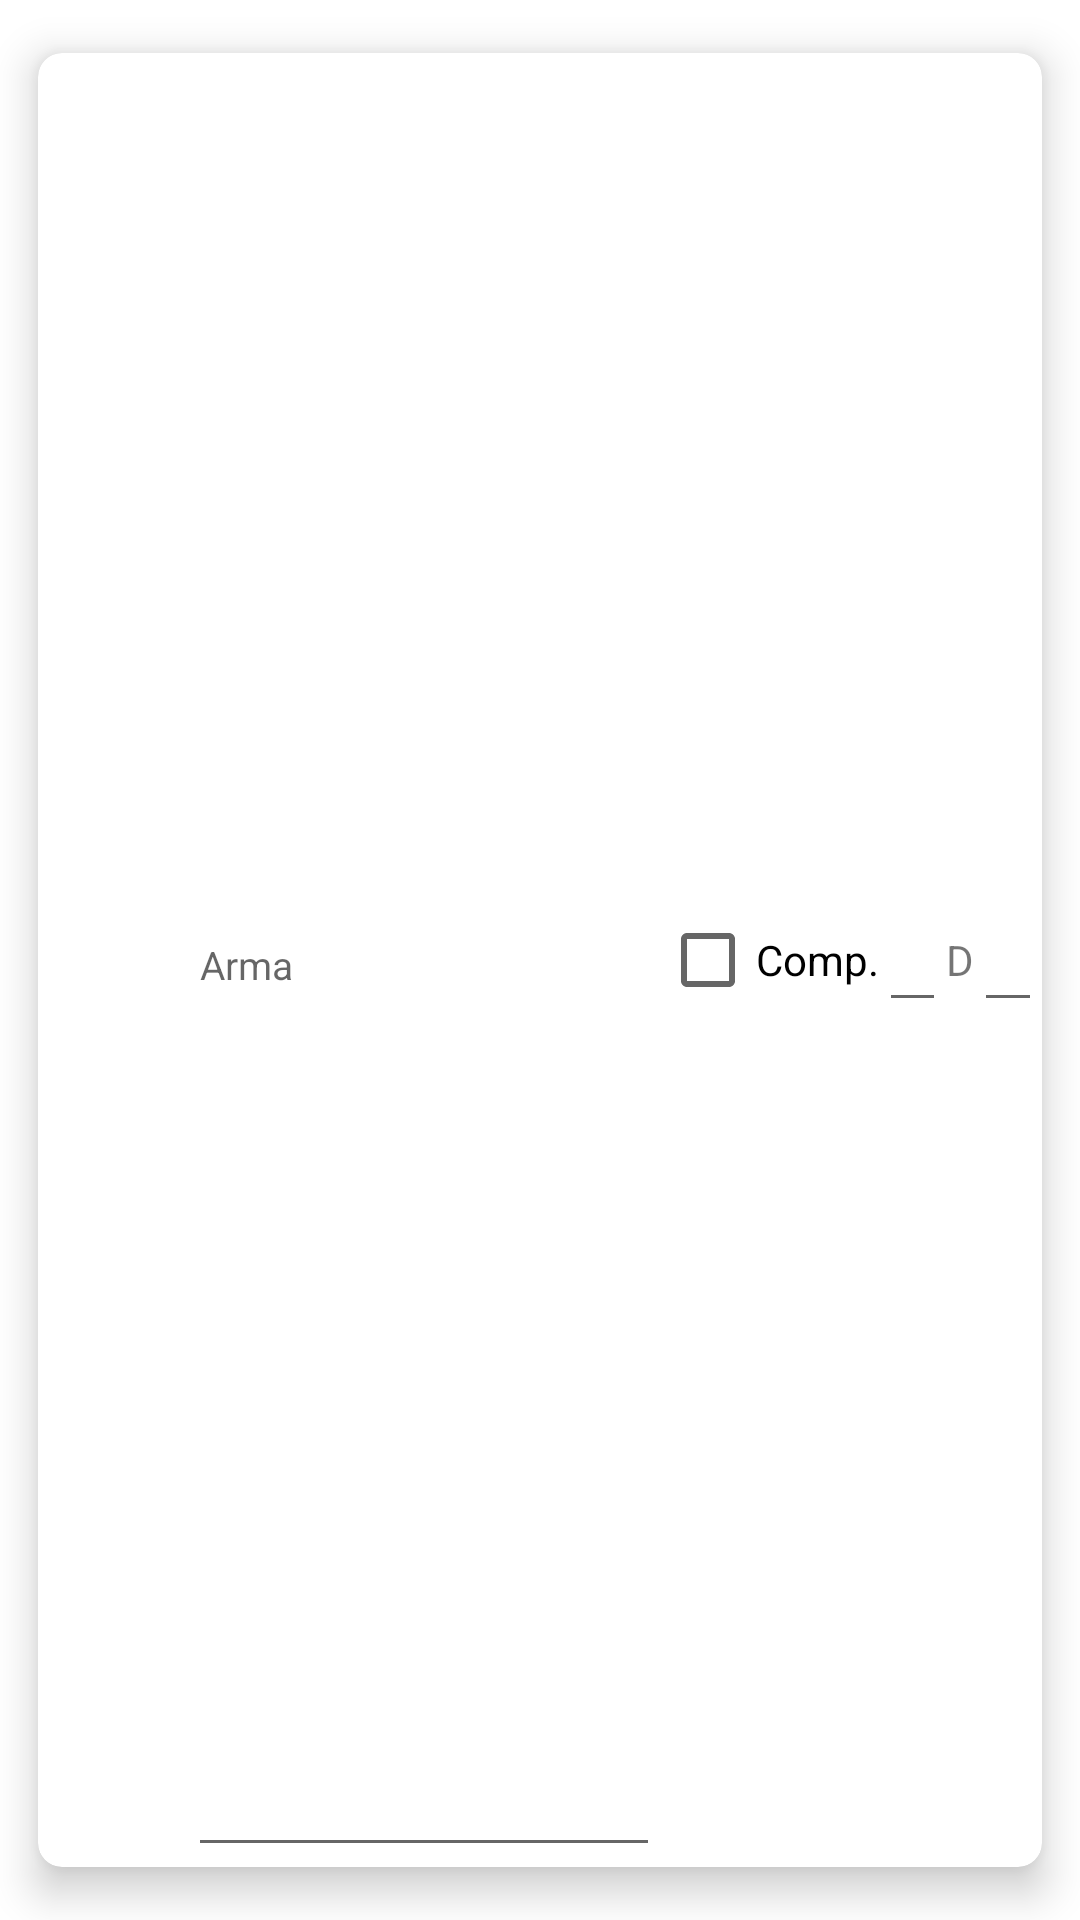

Layout XML and referenced resources for this Android screen:
<!-- AndroidManifest.xml: application theme Theme.OpenRol -->
<!-- res/layout/card_weapon_dnd.xml -->
<?xml version="1.0" encoding="utf-8"?>
<androidx.cardview.widget.CardView
    xmlns:android="http://schemas.android.com/apk/res/android"
    xmlns:app="http://schemas.android.com/apk/res-auto"
    android:layout_width="match_parent"
    android:layout_height="wrap_content"
    app:cardBackgroundColor="@color/white"
    app:cardCornerRadius="8dp"
    app:cardElevation="8dp"
    app:cardMaxElevation="10dp"
    app:cardPreventCornerOverlap="true"
    app:cardUseCompatPadding="true">

    


    <LinearLayout
        android:layout_width="match_parent"
        android:layout_height="match_parent"
        android:orientation="vertical">

        <LinearLayout
            android:layout_width="match_parent"
            android:layout_height="match_parent"
            android:gravity="center"
            android:orientation="horizontal">

            <ImageView
                android:id="@+id/dndWeaponIcon"
                android:layout_width="50dp"
                android:layout_height="50dp" />

            <EditText
                android:id="@+id/dndWeaponName"
                android:layout_width="wrap_content"
                android:layout_height="match_parent"
                android:layout_weight="3"
                android:ems="10"
                android:hint="Arma"
                android:textSize="13sp" />

            <CheckBox
                android:layout_width="wrap_content"
                android:layout_height="wrap_content"
                android:text="Comp." />

            <EditText
                android:id="@+id/dndWeaponDices"
                android:layout_width="wrap_content"
                android:layout_height="wrap_content"
                android:layout_weight="1"
                android:ems="1"

                />

            <TextView
                android:layout_width="wrap_content"
                android:layout_height="wrap_content"
                android:text="D" />

            <EditText
                android:id="@+id/dndWeaponDiceFaces"
                android:layout_width="wrap_content"
                android:layout_height="wrap_content"
                android:layout_weight="1"
                android:ems="1"

                />


        </LinearLayout>

        <LinearLayout
            android:layout_width="match_parent"
            android:layout_height="match_parent"
            android:gravity="center"
            android:orientation="horizontal">

            <EditText
                android:id="@+id/dndWeaponProperties"
                android:layout_width="match_parent"
                android:layout_height="wrap_content"
                android:hint="Propiedades"
                android:ems="20"
                android:textSize="13sp"
                />
        </LinearLayout>
    </LinearLayout>

</androidx.cardview.widget.CardView>
<!-- resources referenced by this layout -->
<resources>
  <color name="white">#FFFFFFFF</color>
  <style name="Theme.OpenRol" parent="Theme.MaterialComponents.DayNight.DarkActionBar">
          
          <item name="colorPrimary">@color/montaña</item>
          <item name="colorPrimaryVariant">@color/rojo_anaranjado</item>
          <item name="colorOnPrimary">@color/white</item>
          
          <item name="colorSecondary">@color/naranja_sanguineo</item>
          <item name="colorSecondaryVariant">@color/rojo_anaranjado</item>
          <item name="colorOnSecondary">@color/montaña</item>
          
          <item name="android:statusBarColor" tools:targetApi="l">@color/black</item>
          
          <item name="fontFamily">@font/garamond</item>
      </style>
  <color name="rojo_anaranjado">#ff603f</color>
  <color name="naranja_sanguineo">#F2784B</color>
  <color name="black">#FF000000</color>
</resources>
